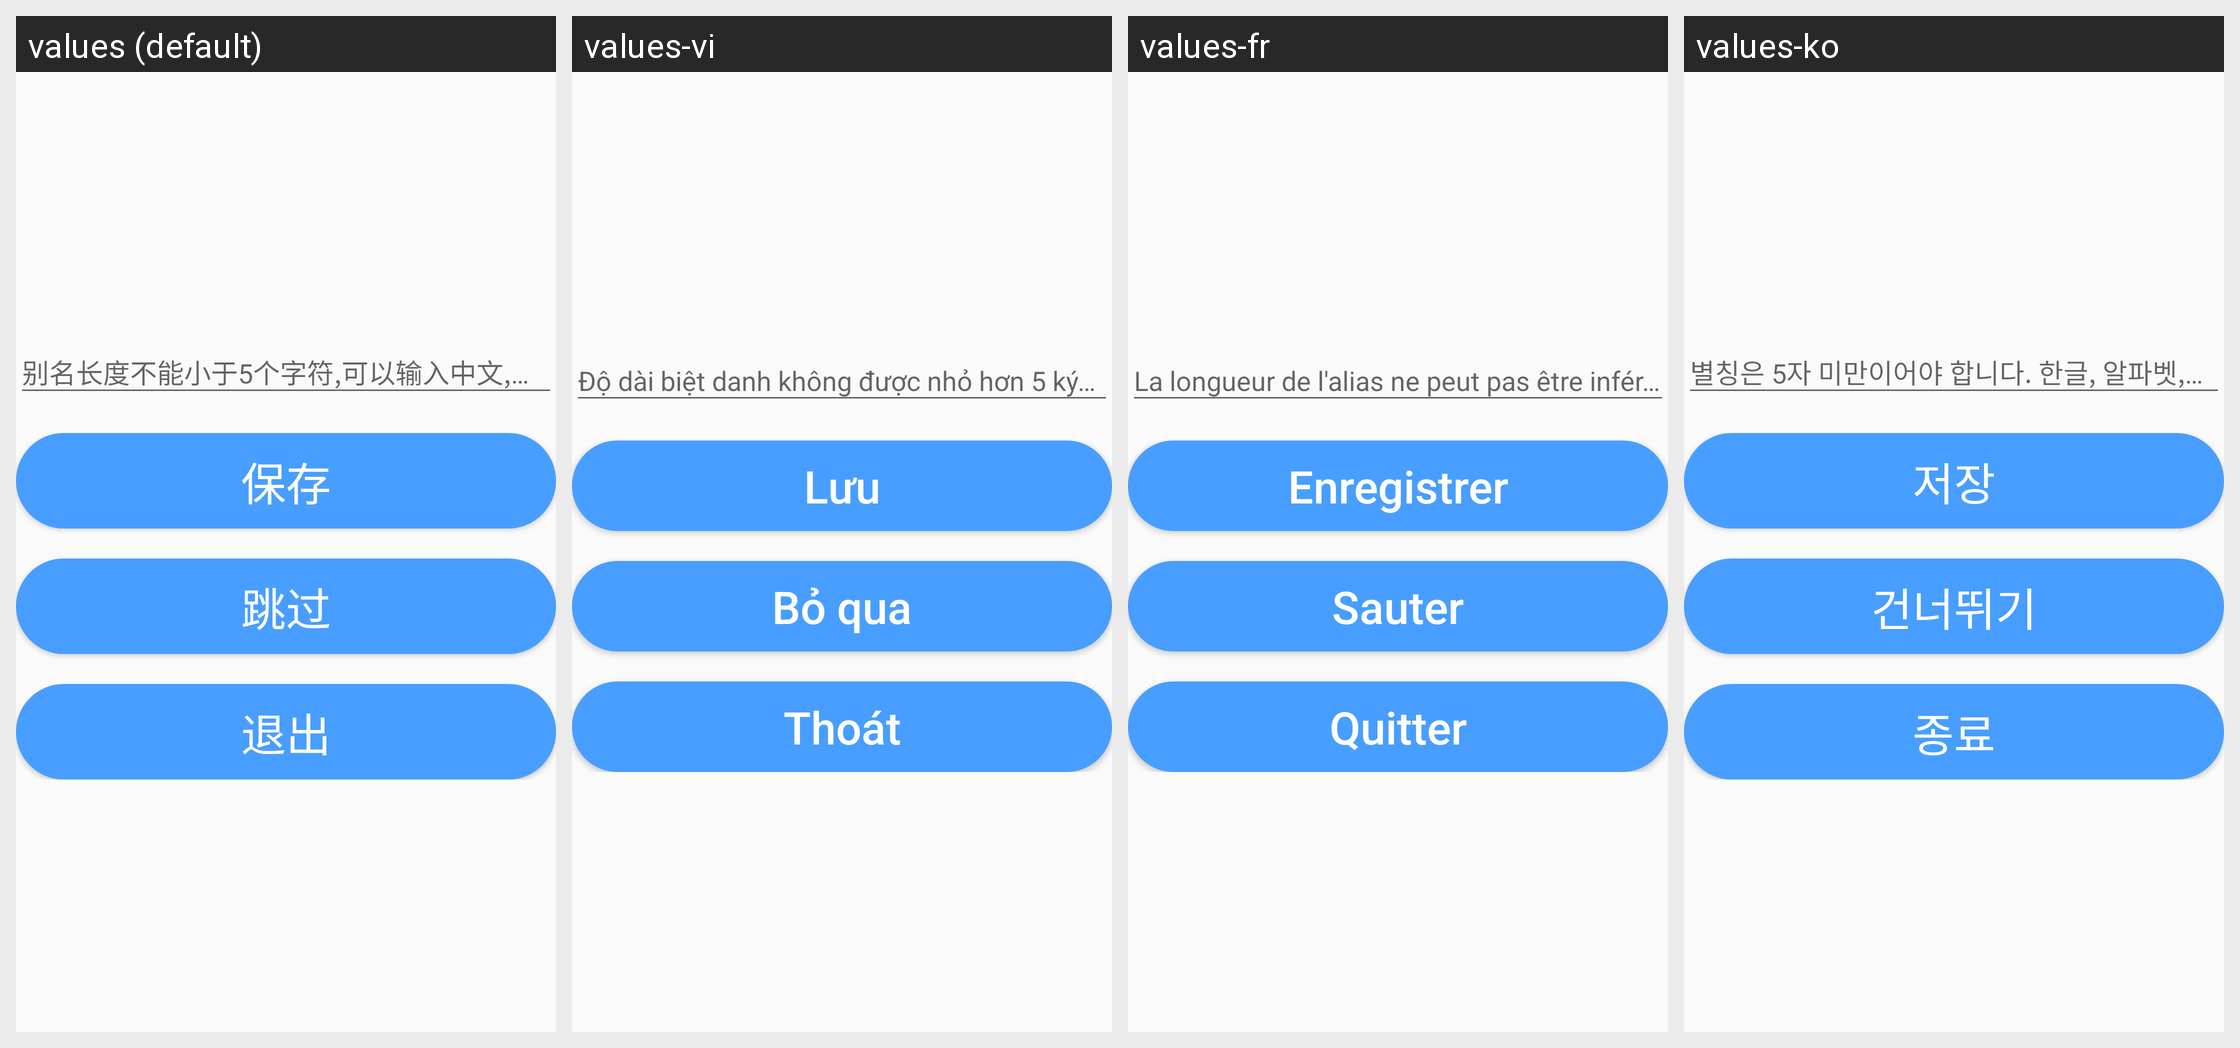

Locale-by-locale string values for the Android screen shown in this grid:
Android screen res/layout/activity_alias_setting.xml rendered under 4 locales, left to right: values (default), values-vi, values-fr, values-ko. Device: Nexus 5 (rendered at 1080×1920; each locale shown at half size, 540×960, under a caption strip naming it); theme Theme.AGV.
Other locales in the repository, not shown: values-ar, values-de, values-en, values-es, values-hu, values-ja, values-nl, values-th, values-zh-rHK, values-zh-rTW.
Strings drawn on this screen, with the default value and each locale's value (text and hints the layout hard-codes, and strings that could not be matched under every locale, appear in the picture but are not listed):

text_alias_input_type
  values: 别名长度不能小于5个字符,可以输入中文,字母,数字,-和_
  values-vi: Độ dài biệt danh không được nhỏ hơn 5 ký tự, có thể nhập chữ Trung, chữ cái, số, - và _
  values-fr: La longueur de l'alias ne peut pas être inférieure à 5 caractères, vous pouvez saisir des caractères chinois, des lettres, des chiffres, -, et _
  values-ko: 별칭은 5자 미만이어야 합니다. 한글, 알파벳, 숫자, -, _를 입력할 수 있습니다.

text_save
  values: 保存
  values-vi: Lưu
  values-fr: Enregistrer
  values-ko: 저장

text_skip
  values: 跳过
  values-vi: Bỏ qua
  values-fr: Sauter
  values-ko: 건너뛰기

text_exit
  values: 退出
  values-vi: Thoát
  values-fr: Quitter
  values-ko: 종료
